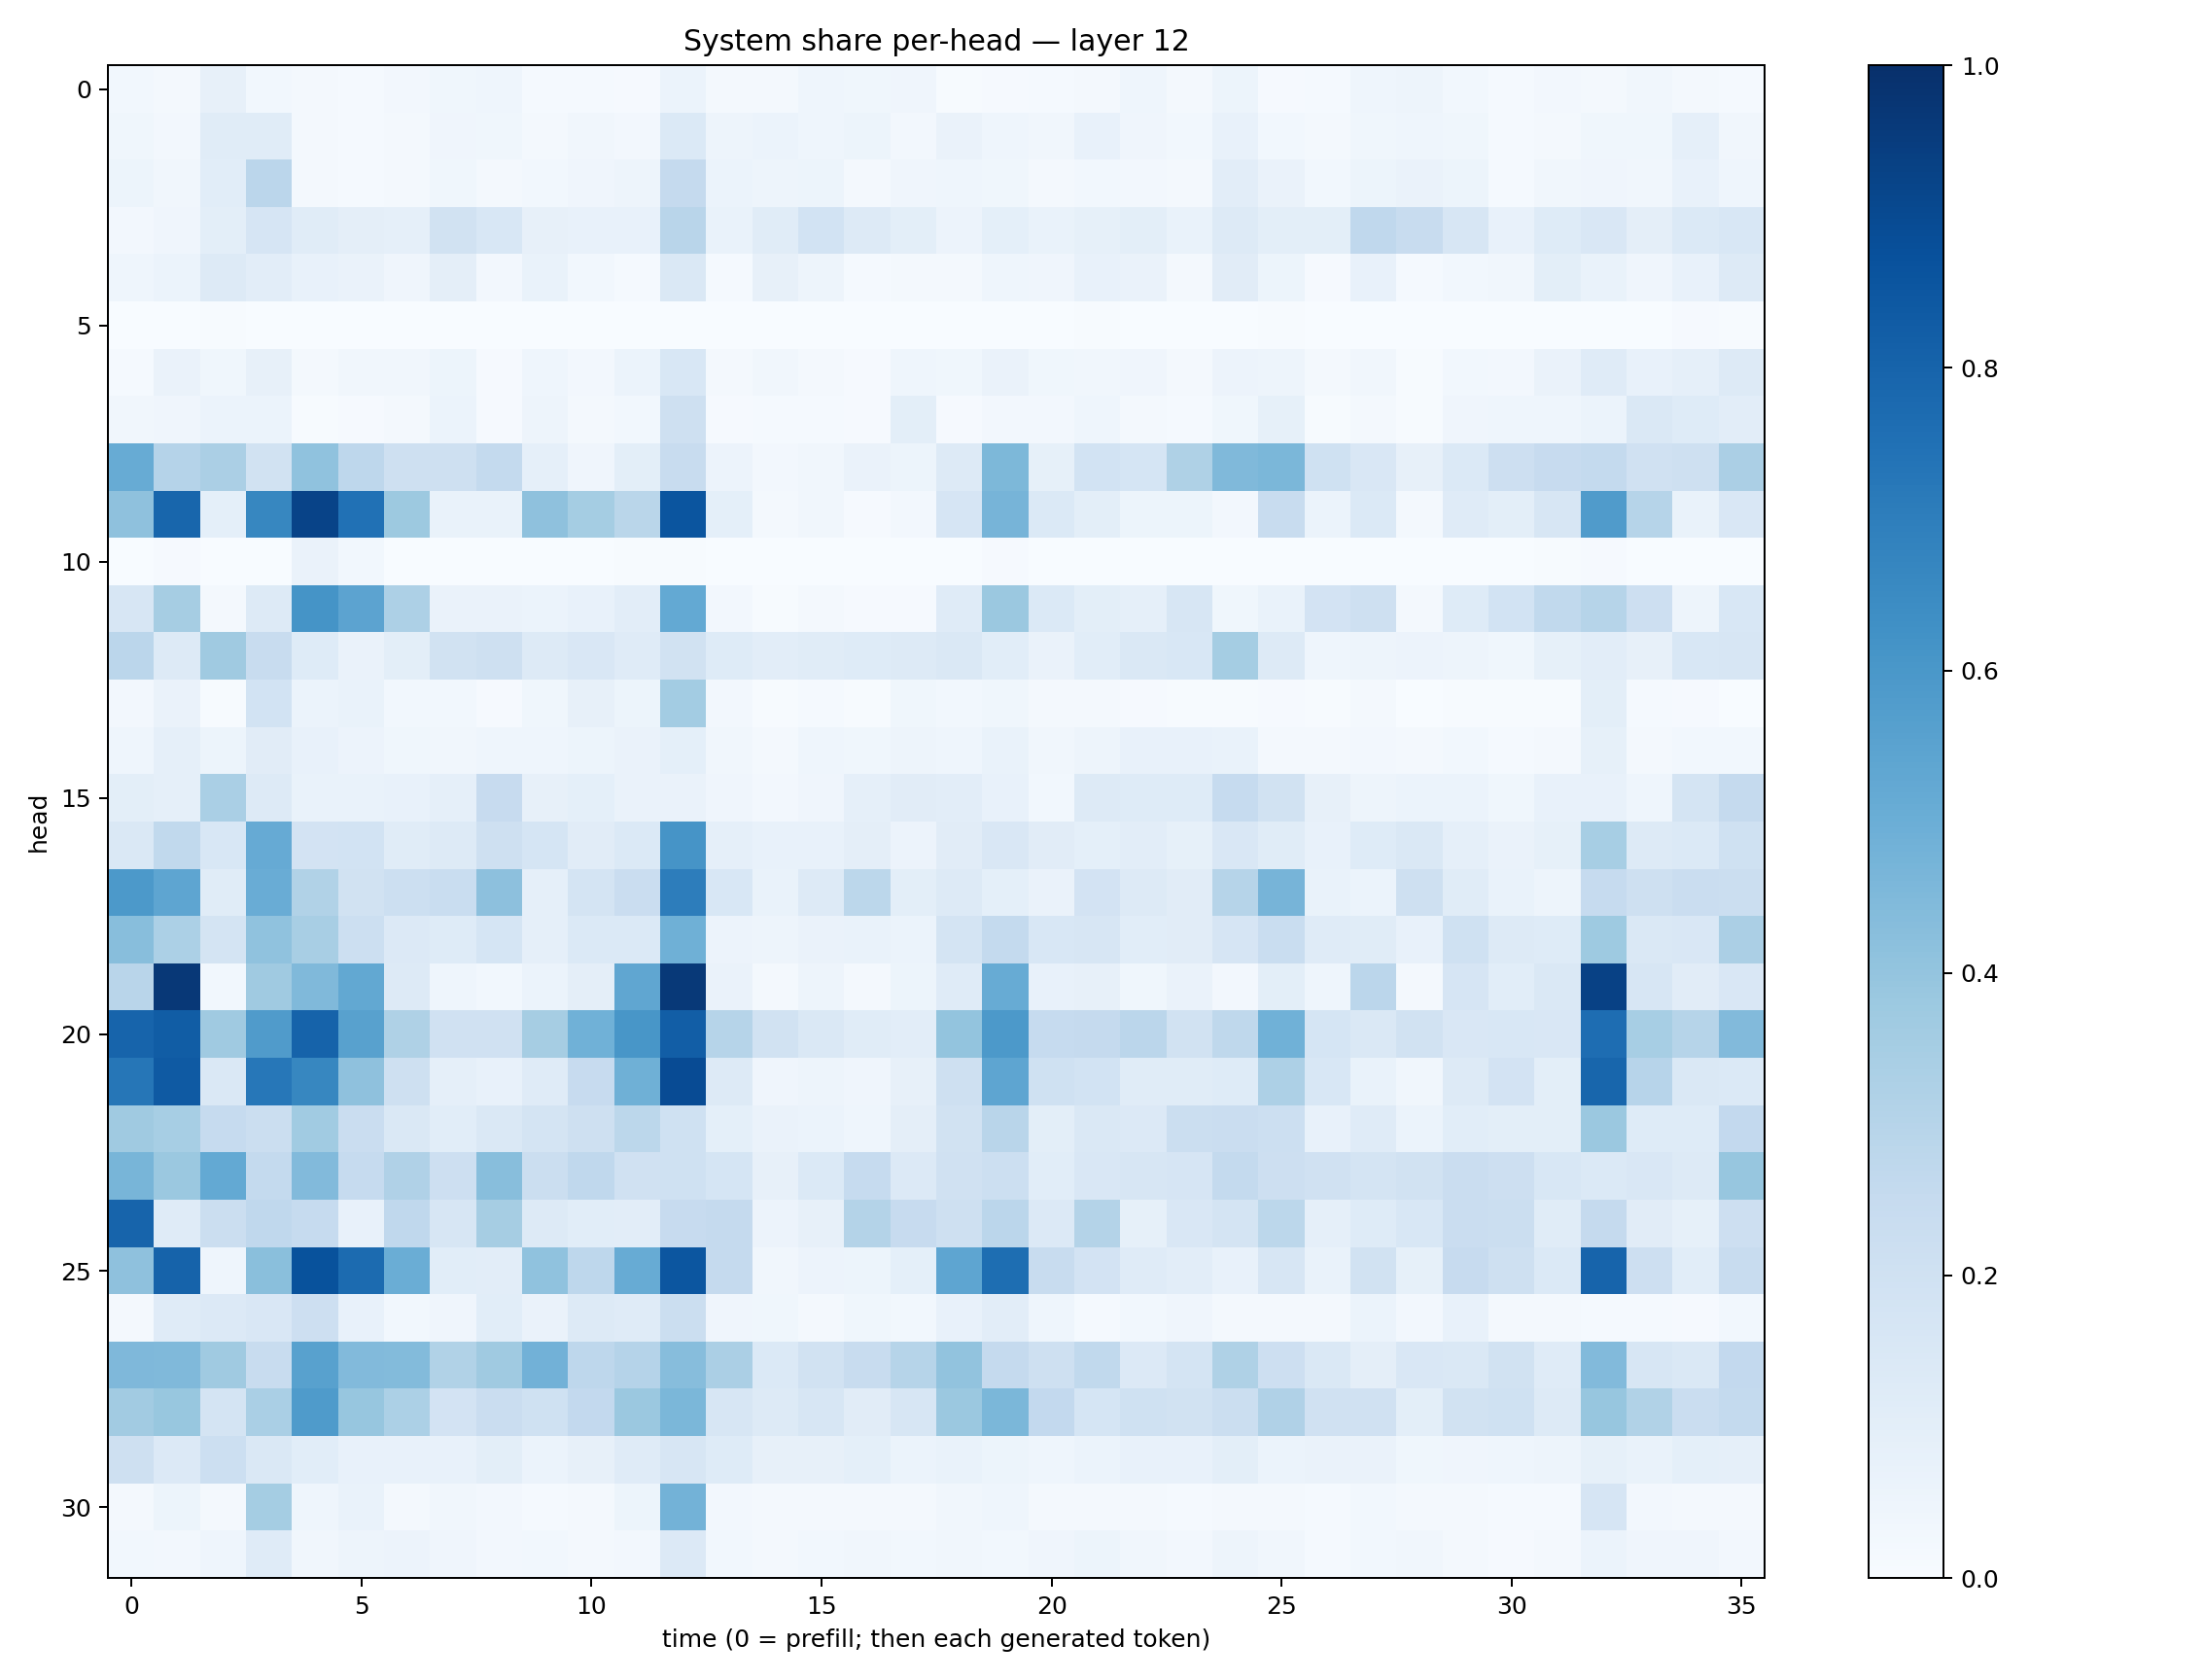

The file beside this chart, header and first rows:
0.029977955, 0.015945261, 0.08181124, 0.029523605, 0.015675182, 0.013275697, 0.024085734, 0.03577925, 0.043387853, 0.012444226, 0.012041559, 0.008906465, 0.059478093, 0.0212714, 0.01849991, 0.044288184, 0.03884306, 0.04055358, 0.007682861, 0.00900756, 0.014586555, 0.020002693, 0.04443438, 0.017740544
0.03869, 0.02586, 0.1164, 0.1169, 0.01694, 0.01325, 0.0198, 0.04239, 0.0373, 0.02132, 0.03491, 0.02682, 0.1377, 0.04803, 0.06061, 0.04336, 0.05198, 0.02523, 0.06271, 0.04391, 0.03166, 0.07333, 0.03927, 0.02841
0.05125, 0.03515, 0.109, 0.2819, 0.01961, 0.01336, 0.01791, 0.03637, 0.02146, 0.02786, 0.0408, 0.05005, 0.2535, 0.05975, 0.04759, 0.05155, 0.02223, 0.0391, 0.04574, 0.03755, 0.0175, 0.02912, 0.0245, 0.01915
0.02388, 0.04233, 0.09951, 0.1675, 0.1136, 0.09762, 0.08819, 0.1877, 0.1524, 0.08075, 0.0764, 0.07778, 0.2923, 0.06685, 0.1134, 0.1864, 0.1275, 0.09887, 0.05711, 0.08998, 0.06695, 0.08263, 0.09829, 0.06659
0.04638, 0.0596, 0.1288, 0.1037, 0.07374, 0.06272, 0.04027, 0.09498, 0.02375, 0.06868, 0.02772, 0.01342, 0.1471, 0.01381, 0.07833, 0.04977, 0.01234, 0.01834, 0.01945, 0.04374, 0.0394, 0.072, 0.06263, 0.02034
0.0004892, 0.0007274, 0.005991, 0.001153, 0.0001895, 0.0002035, 0.0002044, 0.003107, 0.001117, 0.0005192, 0.002089, 0.001006, 0.00158, 0.0004189, 0.002147, 0.001868, 0.001002, 0.0007343, 0.0002528, 0.001298, 0.0007634, 0.005905, 0.0006619, 0.0005729
0.01206, 0.06411, 0.03673, 0.07854, 0.01693, 0.03317, 0.03424, 0.05217, 0.009868, 0.04313, 0.02631, 0.06112, 0.1561, 0.02304, 0.03201, 0.01637, 0.008247, 0.04552, 0.03724, 0.06346, 0.03794, 0.03456, 0.04246, 0.01777
0.03443, 0.03974, 0.06044, 0.06178, 0.005475, 0.008344, 0.02228, 0.05973, 0.008505, 0.0499, 0.02337, 0.02963, 0.2063, 0.008604, 0.01267, 0.01215, 0.008224, 0.1013, 0.01076, 0.02689, 0.02707, 0.04475, 0.01791, 0.01393
0.5095, 0.3011, 0.3321, 0.1933, 0.4086, 0.2739, 0.2057, 0.2064, 0.2558, 0.08804, 0.04041, 0.1015, 0.2351, 0.05581, 0.0262, 0.03189, 0.06314, 0.05422, 0.1268, 0.4535, 0.08351, 0.1854, 0.1685, 0.3232
0.4133, 0.7902, 0.09071, 0.6643, 0.9228, 0.7487, 0.3757, 0.0681, 0.06787, 0.4128, 0.3526, 0.2854, 0.8564, 0.09373, 0.02043, 0.03184, 0.01102, 0.02549, 0.1671, 0.4708, 0.1385, 0.1004, 0.05132, 0.05273
0.001558, 0.00809, 0.0005273, 0.00193, 0.06344, 0.02903, 0.001664, 0.001997, 0.0004376, 0.001095, 0.001786, 0.004197, 0.004555, 0.0004402, 0.0006415, 0.0005297, 0.0003673, 0.0002596, 0.002163, 0.009589, 0.00265, 0.001163, 0.001909, 0.00143
0.1583, 0.3489, 0.0178, 0.1253, 0.617, 0.5464, 0.3265, 0.06481, 0.06372, 0.06093, 0.07546, 0.1022, 0.5223, 0.02658, 0.00637, 0.02019, 0.009506, 0.01164, 0.1175, 0.3799, 0.1393, 0.1014, 0.08978, 0.1569
0.283, 0.1305, 0.3678, 0.2357, 0.1224, 0.06551, 0.1002, 0.1881, 0.2099, 0.1316, 0.1488, 0.1195, 0.1896, 0.1222, 0.1053, 0.1139, 0.1233, 0.1257, 0.1412, 0.1079, 0.06485, 0.1063, 0.1418, 0.1549
0.02382, 0.06339, 0.004756, 0.1857, 0.06152, 0.06884, 0.02739, 0.03065, 0.009021, 0.03761, 0.07928, 0.05118, 0.3557, 0.02518, 0.007346, 0.01422, 0.007593, 0.03683, 0.02743, 0.0355, 0.01736, 0.0172, 0.008413, 0.006772
0.04582, 0.0889, 0.05272, 0.1099, 0.07618, 0.05742, 0.03722, 0.03157, 0.04622, 0.04625, 0.05128, 0.06471, 0.09181, 0.03364, 0.02335, 0.04444, 0.03741, 0.04698, 0.04394, 0.06649, 0.03318, 0.04766, 0.07504, 0.07811
0.09817, 0.08631, 0.3365, 0.1299, 0.06714, 0.06851, 0.07067, 0.08931, 0.2454, 0.08168, 0.08989, 0.06587, 0.06597, 0.04158, 0.02386, 0.03989, 0.0895, 0.1104, 0.103, 0.07763, 0.0276, 0.1275, 0.1229, 0.1215
0.1446, 0.2654, 0.1529, 0.513, 0.1824, 0.1865, 0.1164, 0.1271, 0.2041, 0.1698, 0.1132, 0.1374, 0.6118, 0.08876, 0.07079, 0.07446, 0.09435, 0.05846, 0.1104, 0.1498, 0.1103, 0.0916, 0.1048, 0.08446
0.5917, 0.5381, 0.1155, 0.5046, 0.3126, 0.1935, 0.2183, 0.2343, 0.4164, 0.08837, 0.1725, 0.2292, 0.6997, 0.153, 0.06965, 0.1272, 0.2778, 0.09948, 0.1277, 0.09295, 0.06391, 0.1834, 0.1292, 0.1108
0.4261, 0.3282, 0.1739, 0.4096, 0.3428, 0.2162, 0.1328, 0.1227, 0.17, 0.08689, 0.1383, 0.1395, 0.49, 0.05767, 0.04824, 0.06306, 0.06664, 0.06116, 0.1754, 0.2545, 0.1524, 0.1606, 0.1078, 0.1127
0.292, 0.9666, 0.02931, 0.3677, 0.4469, 0.5244, 0.1296, 0.04416, 0.03058, 0.06157, 0.09438, 0.5343, 0.9644, 0.06533, 0.02211, 0.04957, 0.01846, 0.05186, 0.1189, 0.508, 0.07447, 0.07922, 0.0362, 0.0649
0.797, 0.8259, 0.3709, 0.5807, 0.8009, 0.5586, 0.3232, 0.1976, 0.1972, 0.3499, 0.4858, 0.6033, 0.8211, 0.3006, 0.1911, 0.1478, 0.1142, 0.1023, 0.3986, 0.5903, 0.2465, 0.2529, 0.2821, 0.1901
0.7272, 0.8378, 0.1442, 0.7242, 0.6647, 0.4116, 0.2076, 0.08741, 0.07733, 0.1198, 0.2453, 0.4898, 0.8937, 0.1281, 0.04007, 0.04779, 0.03916, 0.07929, 0.2093, 0.5369, 0.2031, 0.1872, 0.1157, 0.1136
0.3699, 0.3455, 0.2499, 0.2265, 0.3649, 0.2284, 0.1437, 0.1071, 0.1468, 0.1766, 0.2083, 0.2774, 0.201, 0.09004, 0.06515, 0.05919, 0.04588, 0.09627, 0.1939, 0.2892, 0.09785, 0.143, 0.1341, 0.2202
0.4649, 0.3813, 0.522, 0.2544, 0.4451, 0.2484, 0.3179, 0.2142, 0.4271, 0.2201, 0.2685, 0.1988, 0.2017, 0.1716, 0.08127, 0.1392, 0.25, 0.1363, 0.1982, 0.2181, 0.1068, 0.1516, 0.1622, 0.1663
0.7999, 0.1199, 0.2257, 0.2668, 0.2479, 0.0772, 0.2686, 0.1639, 0.3498, 0.1324, 0.1077, 0.1043, 0.2451, 0.2534, 0.05849, 0.08094, 0.307, 0.2428, 0.2051, 0.2833, 0.136, 0.3079, 0.08299, 0.1485
0.4129, 0.8017, 0.04613, 0.4225, 0.8673, 0.7724, 0.5021, 0.1067, 0.1048, 0.4068, 0.2761, 0.5085, 0.8516, 0.2537, 0.03222, 0.05584, 0.05334, 0.09342, 0.5373, 0.7581, 0.2416, 0.1804, 0.1183, 0.1046
0.02252, 0.1194, 0.1346, 0.1501, 0.2128, 0.07329, 0.02987, 0.03922, 0.1061, 0.06566, 0.1297, 0.1193, 0.2226, 0.04121, 0.03905, 0.02253, 0.03724, 0.02921, 0.07619, 0.1037, 0.04384, 0.01527, 0.02978, 0.04172
0.4502, 0.4466, 0.3684, 0.242, 0.5564, 0.4417, 0.44, 0.3143, 0.3684, 0.4808, 0.2742, 0.3008, 0.4327, 0.3353, 0.1398, 0.1902, 0.2392, 0.3003, 0.4051, 0.2526, 0.2064, 0.2652, 0.1352, 0.1766
0.3623, 0.3895, 0.1791, 0.3361, 0.5823, 0.3931, 0.3315, 0.1807, 0.2278, 0.2006, 0.261, 0.3799, 0.4609, 0.1571, 0.1308, 0.159, 0.1101, 0.162, 0.3824, 0.4593, 0.258, 0.1716, 0.2003, 0.1936
0.208, 0.1351, 0.2186, 0.1474, 0.1085, 0.07188, 0.07458, 0.0781, 0.09825, 0.06206, 0.07835, 0.1183, 0.1631, 0.1221, 0.08197, 0.07924, 0.09055, 0.05887, 0.06979, 0.05376, 0.04299, 0.05884, 0.07625, 0.07304
0.02273, 0.05354, 0.02192, 0.355, 0.04616, 0.06888, 0.01993, 0.0345, 0.02379, 0.01243, 0.01709, 0.05356, 0.4776, 0.02671, 0.01912, 0.02125, 0.01588, 0.01753, 0.03226, 0.0457, 0.02181, 0.0185, 0.02065, 0.01246
0.0298, 0.026, 0.04342, 0.1177, 0.03505, 0.04805, 0.05839, 0.04127, 0.02619, 0.02975, 0.02205, 0.02687, 0.1348, 0.0284, 0.02037, 0.03065, 0.03174, 0.0302, 0.03404, 0.02928, 0.03919, 0.05131, 0.03345, 0.02533
